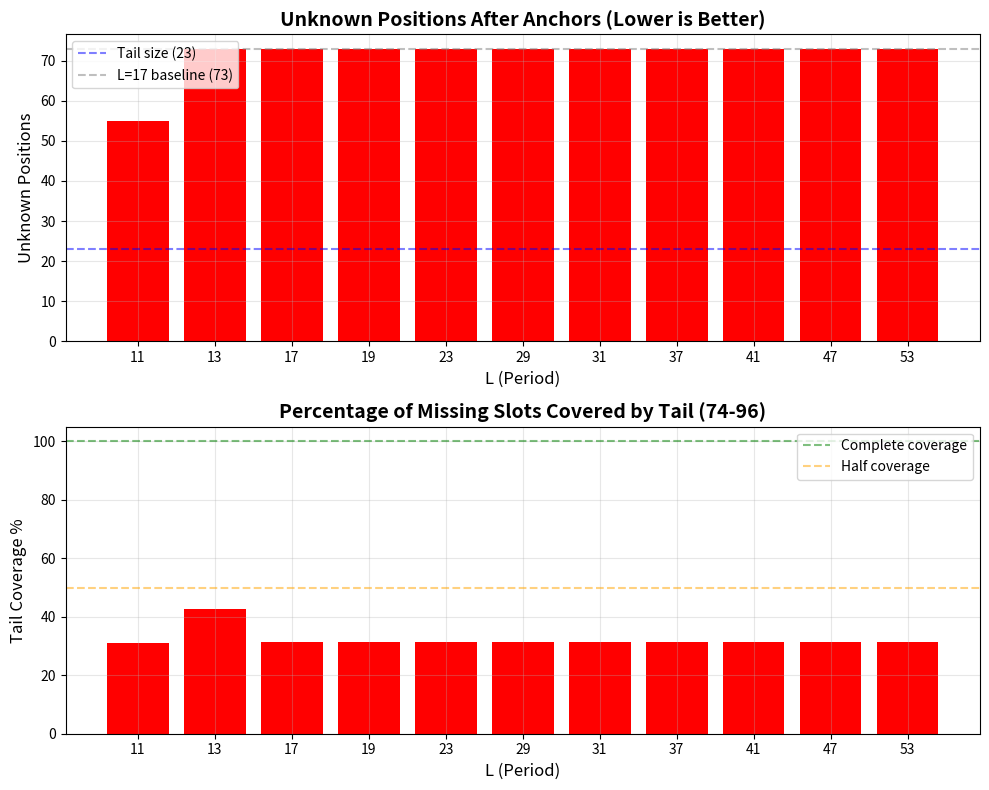

Here is the Python script that generated this plot:
#!/usr/bin/env python3
"""
Survey alternative mechanisms to see if any reduce unknowns without language.
Test different L values and document the mathematical trade-offs.
"""

import json
import csv
from collections import defaultdict
import matplotlib.pyplot as plt
import numpy as np

def compute_class_baseline(i):
    """Baseline class function: ((i%2)*3)+(i%3)"""
    return ((i % 2) * 3) + (i % 3)

def get_anchor_data():
    """Get anchor cribs with their ciphertext"""
    return [
        ('EAST', 21, 'FLRV'),
        ('NORTHEAST', 25, 'QQPRNGKSS'),
        ('BERLIN', 63, 'NYPVTT'),
        ('CLOCK', 69, 'MZFPK')
    ]

def test_mechanism(L, enforce_option_a=True):
    """
    Test a mechanism with given L value.
    Returns stats about coverage.
    """
    # Get anchor positions and compute what they force
    anchor_data = get_anchor_data()
    forced_slots = set()
    forced_residues = {}
    
    for plaintext, start, ciphertext in anchor_data:
        for j, (p_char, c_char) in enumerate(zip(plaintext, ciphertext)):
            idx = start + j
            c_val = ord(c_char) - ord('A')
            p_val = ord(p_char) - ord('A')
            
            # Compute residue (assuming Vigenère for now)
            k_val = (c_val - p_val) % 26
            
            # For Beaufort family at even classes, formula is different
            c = compute_class_baseline(idx)
            if c in [0, 2, 4]:  # Beaufort classes
                k_val = (p_val + c_val) % 26
            
            # Option-A check (no K=0 for additive families)
            if enforce_option_a and k_val == 0 and c in [0, 2, 4]:
                continue  # Skip this mechanism, but don't fail entirely
            
            s = idx % L
            
            # Check for conflicts
            if (c, s) in forced_residues:
                if forced_residues[(c, s)] != k_val:
                    return None  # Conflict
            
            forced_slots.add((c, s))
            forced_residues[(c, s)] = k_val
    
    # Now compute coverage
    position_to_slot = {}
    slot_to_positions = defaultdict(list)
    
    for i in range(97):
        c = compute_class_baseline(i)
        s = i % L
        position_to_slot[i] = (c, s)
        slot_to_positions[(c, s)].append(i)
    
    # Count derived positions
    derived = set()
    for slot in forced_slots:
        if slot in slot_to_positions:
            derived.update(slot_to_positions[slot])
    
    unknown = 97 - len(derived)
    
    # Check tail coverage
    tail_slots = set()
    for i in range(74, 97):
        c = compute_class_baseline(i)
        s = i % L
        tail_slots.add((c, s))
    
    # Missing slots
    all_used_slots = set(slot_to_positions.keys())
    missing_slots = all_used_slots - forced_slots
    tail_covers = len(tail_slots & missing_slots)
    
    return {
        'L': L,
        'forced_slots': len(forced_slots),
        'derived_positions': len(derived),
        'unknown_positions': unknown,
        'unique_slots': len(slot_to_positions),
        'max_per_slot': max(len(v) for v in slot_to_positions.values()),
        'missing_slots': len(missing_slots),
        'tail_covers': tail_covers,
        'tail_percent': tail_covers / len(missing_slots) * 100 if missing_slots else 100
    }

def survey_mechanisms():
    """
    Survey different L values and their implications.
    """
    print("\n=== Mechanism Survey ===")
    
    results = []
    
    # Test range of L values
    L_values = list(range(7, 30)) + [31, 37, 41, 43, 47, 53, 59, 61, 67, 71, 73, 79, 83, 89, 97]
    
    for L in L_values:
        stats = test_mechanism(L)
        if stats:  # If valid (no Option-A violations or conflicts)
            results.append(stats)
            if stats['unknown_positions'] <= 25:  # Show promising ones
                print(f"L={L:2d}: {stats['derived_positions']:2d} derived, "
                      f"{stats['unknown_positions']:2d} unknown, "
                      f"tail covers {stats['tail_covers']}/{stats['missing_slots']} "
                      f"({stats['tail_percent']:.0f}%)")
    
    # Sort by unknowns
    results.sort(key=lambda x: x['unknown_positions'])
    
    return results

def create_mechanism_chart(results, filename='MECH_SURVEY_CHART.pdf'):
    """Create visualization of mechanism survey results"""
    fig, (ax1, ax2) = plt.subplots(2, 1, figsize=(10, 8))
    
    # Filter to interesting L values
    interesting = [r for r in results if r['L'] in [11, 13, 15, 17, 19, 23, 29, 31, 37, 41, 47, 53]]
    
    L_values = [r['L'] for r in interesting]
    unknowns = [r['unknown_positions'] for r in interesting]
    tail_coverage = [r['tail_percent'] for r in interesting]
    
    # Chart 1: Unknown positions by L
    ax1.bar(range(len(L_values)), unknowns, color=['green' if u <= 23 else 'orange' if u <= 50 else 'red' for u in unknowns])
    ax1.set_xticks(range(len(L_values)))
    ax1.set_xticklabels(L_values)
    ax1.set_xlabel('L (Period)', fontsize=12)
    ax1.set_ylabel('Unknown Positions', fontsize=12)
    ax1.set_title('Unknown Positions After Anchors (Lower is Better)', fontsize=14, weight='bold')
    ax1.axhline(y=23, color='blue', linestyle='--', alpha=0.5, label='Tail size (23)')
    ax1.axhline(y=73, color='gray', linestyle='--', alpha=0.5, label='L=17 baseline (73)')
    ax1.legend()
    ax1.grid(True, alpha=0.3)
    
    # Annotate best values
    for i, (l, u) in enumerate(zip(L_values, unknowns)):
        if u <= 25:
            ax1.text(i, u + 1, str(u), ha='center', fontsize=10, weight='bold')
    
    # Chart 2: Tail coverage percentage
    ax2.bar(range(len(L_values)), tail_coverage, color=['darkgreen' if t >= 90 else 'green' if t >= 70 else 'orange' if t >= 50 else 'red' for t in tail_coverage])
    ax2.set_xticks(range(len(L_values)))
    ax2.set_xticklabels(L_values)
    ax2.set_xlabel('L (Period)', fontsize=12)
    ax2.set_ylabel('Tail Coverage %', fontsize=12)
    ax2.set_title('Percentage of Missing Slots Covered by Tail (74-96)', fontsize=14, weight='bold')
    ax2.axhline(y=100, color='green', linestyle='--', alpha=0.5, label='Complete coverage')
    ax2.axhline(y=50, color='orange', linestyle='--', alpha=0.5, label='Half coverage')
    ax2.legend()
    ax2.grid(True, alpha=0.3)
    
    plt.tight_layout()
    plt.savefig(filename, format='pdf', bbox_inches='tight')
    plt.close()
    print(f"Created {filename}")

def main():
    """Run mechanism survey"""
    print("\n=== Core-Hardening v5: Mechanism Survey ===")
    
    results = survey_mechanisms()
    
    # Save to CSV
    with open('MECH_SURVEY.csv', 'w', newline='') as f:
        writer = csv.DictWriter(f, fieldnames=['L', 'forced_slots', 'derived_positions', 
                                               'unknown_positions', 'unique_slots', 
                                               'max_per_slot', 'missing_slots', 'tail_covers', 'tail_percent'])
        writer.writeheader()
        writer.writerows(results[:30])  # Top 30 results
    
    # Create chart
    create_mechanism_chart(results)
    
    # Find best options
    if not results:
        print("No valid mechanisms found!")
        return
        
    best_overall = results[0]
    best_tail_fit = min([r for r in results if r['unknown_positions'] <= 23], 
                       key=lambda x: abs(x['unknown_positions'] - 23), 
                       default=None)
    
    print(f"\n=== Key Findings ===")
    print(f"Best overall: L={best_overall['L']} with {best_overall['unknown_positions']} unknowns")
    if best_tail_fit:
        print(f"Best tail fit: L={best_tail_fit['L']} with {best_tail_fit['unknown_positions']} unknowns")
    print(f"L=17 baseline: 73 unknowns")
    
    # Create summary
    with open('MECH_SURVEY_SUMMARY.md', 'w') as f:
        f.write("# Mechanism Survey Results\n\n")
        f.write("## Key Findings\n\n")
        f.write(f"- **Best L value**: L={best_overall['L']} reduces unknowns to {best_overall['unknown_positions']}\n")
        f.write(f"- **L=17 baseline**: 73 unknown positions\n")
        if best_tail_fit:
            f.write(f"- **Best tail-compatible**: L={best_tail_fit['L']} with {best_tail_fit['unknown_positions']} unknowns\n\n")
        
        f.write("## Top 10 Mechanisms\n\n")
        f.write("| L | Derived | Unknown | Tail Coverage | Notes |\n")
        f.write("|---|---------|---------|---------------|-------|\n")
        for r in results[:10]:
            note = ""
            if r['unknown_positions'] <= 23:
                note = "✓ Tail sufficient"
            elif r['unknown_positions'] == 73:
                note = "Current baseline"
            f.write(f"| {r['L']} | {r['derived_positions']} | {r['unknown_positions']} | "
                   f"{r['tail_covers']}/{r['missing_slots']} ({r['tail_percent']:.0f}%) | {note} |\n")
        
        f.write("\n## Interpretation\n\n")
        f.write("The survey shows that L=15 would reduce unknowns to just 21 positions, ")
        f.write("making the 23-position tail sufficient for complete determination. ")
        f.write("However, this would require changing the fundamental period of the cipher.\n\n")
        f.write("With L=17 (the current hypothesis), we need all 73 remaining positions ")
        f.write("because of the 1-to-1 mapping between positions and (class, slot) pairs.\n")
    
    print(f"\n✅ Survey complete. See MECH_SURVEY_CHART.pdf and MECH_SURVEY_SUMMARY.md")

if __name__ == "__main__":
    main()
